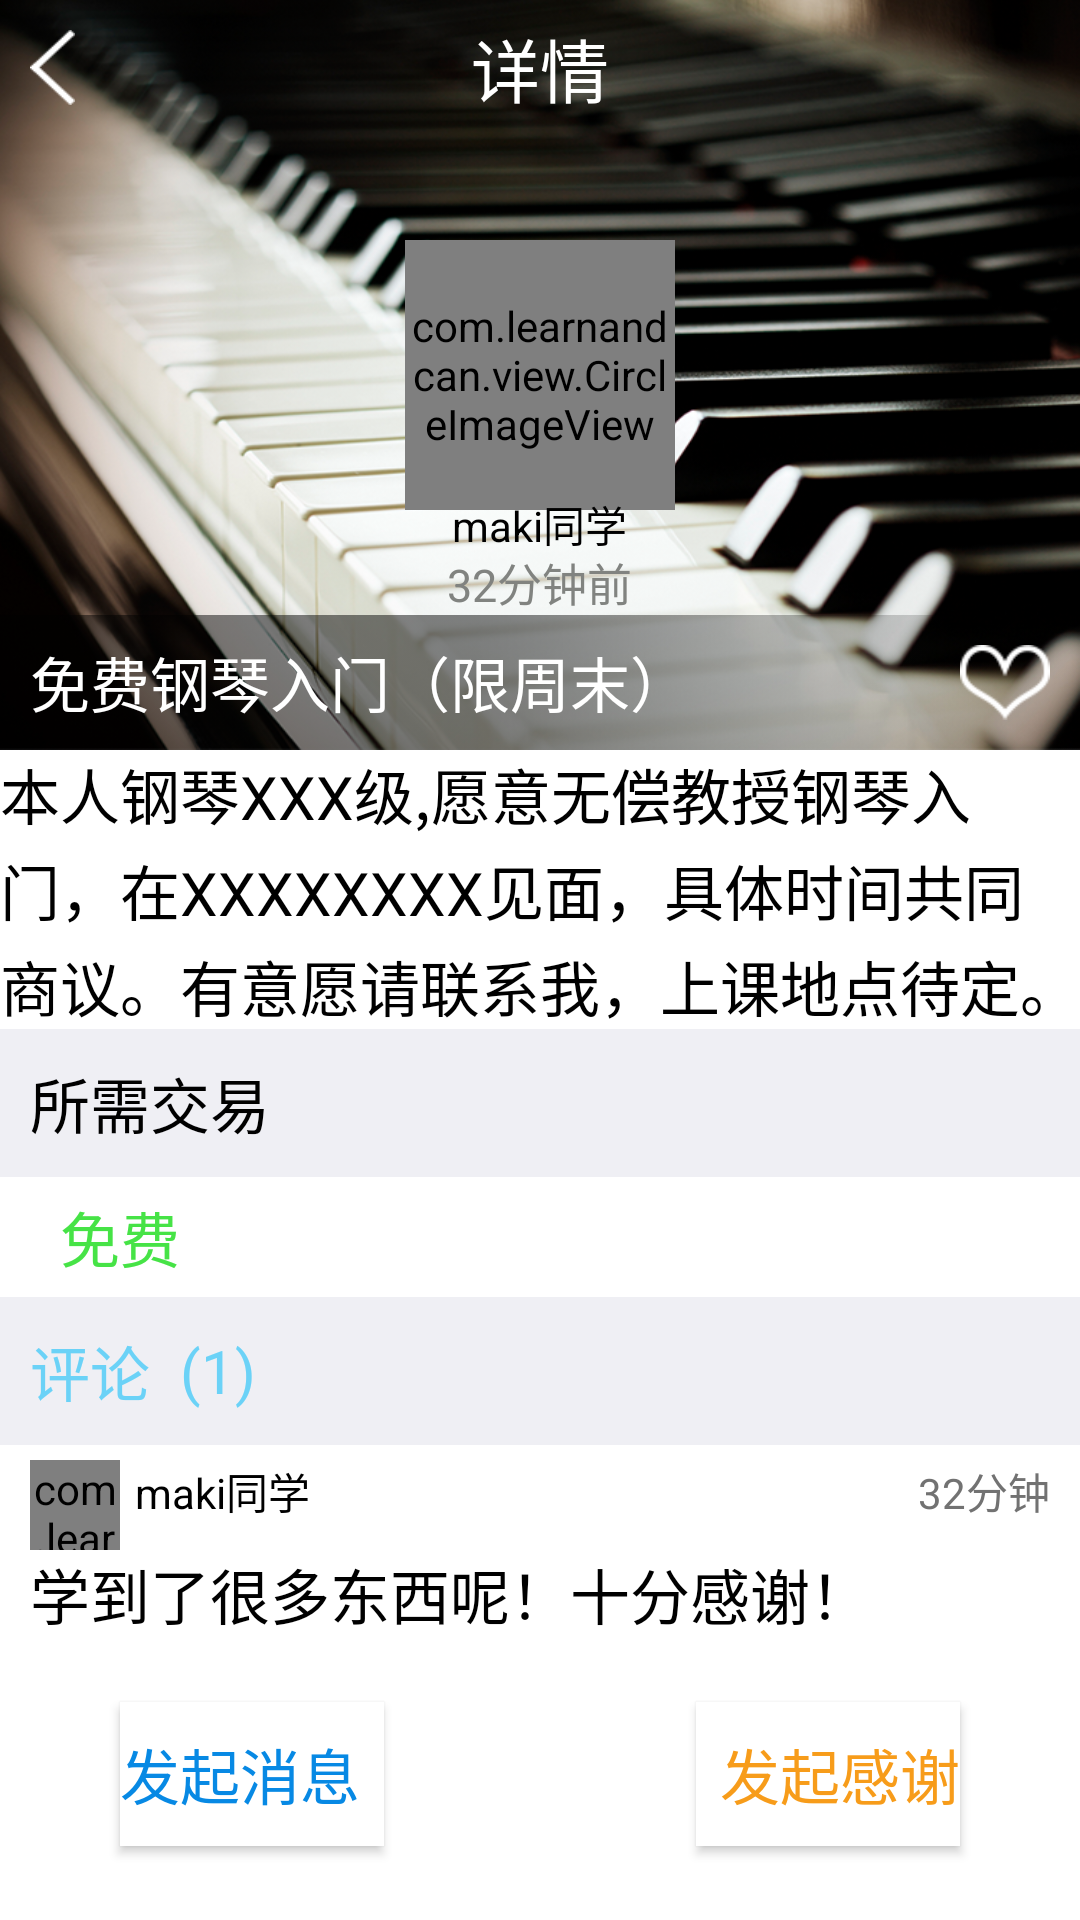

Layout XML and referenced resources for this Android screen:
<!-- AndroidManifest.xml: application theme AppTheme -->
<!-- res/layout/activity_details.xml -->
<?xml version="1.0" encoding="utf-8"?>
<LinearLayout xmlns:android="http://schemas.android.com/apk/res/android"
    xmlns:tools="http://schemas.android.com/tools"
    android:layout_width="match_parent"
    android:layout_height="match_parent"
    android:orientation="vertical"
    android:background="#efeff4"
    tools:context="com.example.admin.profile.Details">

    <LinearLayout
        android:layout_width="match_parent"
        android:layout_height="250dp"
        android:background="@drawable/details"
        android:orientation="vertical">
        <FrameLayout
            android:layout_width="match_parent"
            android:layout_height="45dp"
            android:gravity="center">

            <ImageButton
                android:layout_width="15dp"
                android:layout_height="25dp"
                android:background="@drawable/back"
                android:layout_gravity="left|center"
                android:layout_marginLeft="10dp"
                />

            <TextView
                android:layout_width="wrap_content"
                android:layout_height="wrap_content"
                android:text="详情"
                android:textSize="23dp"
                android:textColor="#FFFFFF"
                android:layout_gravity="center"
                />
        </FrameLayout>
        <RelativeLayout
            android:layout_width="match_parent"
            android:layout_height="match_parent">
            <FrameLayout
                android:id="@+id/gray_view"
                android:layout_width="match_parent"
                android:layout_height="45dp"
                android:background="@drawable/bg_gray2"
                android:layout_alignParentBottom="true"
                android:layout_alignParentLeft="true"
                android:layout_alignParentStart="true"

                >
                <TextView
                    android:layout_width="wrap_content"
                    android:layout_height="wrap_content"
                    android:layout_gravity="center|left"
                    android:layout_marginLeft="10dp"
                    android:text="免费钢琴入门（限周末）"
                    android:textColor="#FFFFFF"
                    android:textSize="20dp"
                    />

                <ImageButton
                    android:layout_width="30dp"
                    android:layout_height="25dp"
                    android:background="@drawable/collect"
                    android:layout_gravity="center|right"
                    android:layout_marginRight="10dp"
                    />

            </FrameLayout>

            <com.learnandcan.view.CircleImageView
                android:layout_width="90dp"
                android:layout_height="90dp"
                android:background="@drawable/pic"
                android:layout_above="@+id/gray_view"
                android:layout_marginBottom="35dp"
                android:layout_centerHorizontal="true"
                android:id="@+id/CircleView2" />

            <TextView
                android:layout_width="wrap_content"
                android:layout_height="wrap_content"
                android:text="maki同学"
                android:textColor="#000000"
                android:layout_marginBottom="20dp"
                android:layout_above="@+id/gray_view"
                android:layout_centerHorizontal="true"
                android:id="@+id/detail_id"/>

            <TextView
                android:layout_width="wrap_content"
                android:layout_height="wrap_content"
                android:text="32分钟前"
                android:textColor="#818380"
                android:textSize="15dp"
                android:layout_above="@+id/gray_view"
                android:layout_centerHorizontal="true" />


        </RelativeLayout>

    </LinearLayout>

    <TextView
        android:layout_width="match_parent"
        android:layout_height="wrap_content"
        android:gravity="center|left"
        android:text="本人钢琴XXX级,愿意无偿教授钢琴入门，在XXXXXXXX见面，具体时间共同商议。有意愿请联系我，上课地点待定。"
        android:textSize="20dp"
        android:textScaleX="1"
        android:lineSpacingExtra="3dp"
        android:textColor="#000000"
        android:background="#FFFFFF"

        />

    <TextView
        android:layout_width="match_parent"
        android:layout_height="wrap_content"
        android:text="所需交易"
        android:textSize="20dp"
        android:textColor="#000000"
        android:layout_marginTop="10dp"
        android:layout_marginLeft="10dp"
        android:layout_marginBottom="10dp"
        />

    <TextView
        android:layout_width="match_parent"
        android:layout_height="40dp"
        android:gravity="center|left"
        android:background="#FFFFFF"
        android:text="    免费"
        android:textColor="#46e346"
        android:textSize="20dp"

        />



    <LinearLayout
        android:layout_width="match_parent"
        android:layout_height="wrap_content"
        android:orientation="horizontal"
        android:gravity="center|left">
        <TextView
            android:layout_width="wrap_content"
            android:layout_height="wrap_content"
            android:text="评论"
            android:textSize="20dp"
            android:textColor="#6bd2f7"
            android:layout_marginBottom="10dp"
            android:layout_marginTop="10dp"
            android:layout_marginLeft="10dp"
            />

        <TextView
            android:layout_width="wrap_content"
            android:layout_height="wrap_content"
            android:text="(1)"
            android:textSize="20dp"
            android:textColor="#6bd2f7"
            android:layout_marginLeft="10dp"
            />
    </LinearLayout>

    <RelativeLayout
        android:layout_width="match_parent"
        android:layout_height="61dp"
        android:background="#FFFFFF">

        <com.learnandcan.view.CircleImageView
            android:layout_width="30dp"
            android:layout_height="30dp"
            android:layout_marginLeft="10dp"
            android:layout_marginTop="5dp"
            android:background="@drawable/pic"
            android:id="@+id/Circleview3" />

        <TextView
            android:id="@+id/Textview_id2"
            android:layout_width="wrap_content"
            android:layout_height="wrap_content"
            android:text="maki同学"
            android:textColor="#000000"
            android:layout_alignTop="@+id/Circleview3"
            android:layout_toRightOf="@+id/Circleview3"
            android:layout_toEndOf="@+id/Circleview3"
            android:layout_marginLeft="5dp"/>

        <TextView
            android:layout_width="wrap_content"
            android:layout_height="wrap_content"
            android:text="32分钟"
            android:textColor="#727272"
            android:layout_alignTop="@+id/Textview_id2"
            android:layout_alignParentRight="true"
            android:layout_alignParentEnd="true"
            android:layout_marginRight="10dp"/>

        <TextView
            android:id="@+id/Textview_comment"
            android:layout_width="wrap_content"
            android:layout_height="wrap_content"
            android:text="学到了很多东西呢！十分感谢！"
            android:textSize="20dp"
            android:textColor="#000000"
            android:layout_below="@+id/Circleview3"
            android:layout_alignLeft="@+id/Circleview3"
            />
    </RelativeLayout>

    <FrameLayout
        android:layout_width="match_parent"
        android:layout_height="match_parent"
        android:background="#FFFFFF"
        >

        <Button
            android:layout_width="wrap_content"
            android:layout_height="wrap_content"
            android:layout_gravity="center|left"
            android:gravity="center|left"
            android:layout_marginLeft="40dp"
            android:background="#FFFFFF"
            android:text="发起消息"
            android:textSize="20dp"
            android:textColor="#0789e4"
            />

        <Button
            android:layout_width="wrap_content"
            android:layout_height="wrap_content"
            android:layout_gravity="center|right"
            android:gravity="center|right"
            android:background="#FFFFFF"
            android:text="发起感谢"
            android:textSize="20dp"
            android:textColor="#f79c1a"
            android:layout_marginRight="40dp"
            />
    </FrameLayout>

</LinearLayout>
<!-- resources referenced by this layout -->
<resources>
  <!-- drawable back: png bitmap (drawable, 8128 bytes) -->
  <!-- drawable bg_gray2: png bitmap (drawable, 10059 bytes) -->
  <!-- drawable collect: png bitmap (drawable, 3782 bytes) -->
  <!-- drawable details: png bitmap (drawable, 513107 bytes) -->
  <!-- drawable pic: png bitmap (drawable, 39592 bytes) -->
  <style name="AppTheme" parent="Theme.AppCompat.Light.DarkActionBar">
          
          <item name="colorPrimary">@color/colorPrimary</item>
          <item name="colorPrimaryDark">@color/colorPrimaryDark</item>
          <item name="colorAccent">@color/colorAccent</item>
      </style>
  <!-- not gathered from this repository: default colours our renderer supplied (Android Studio template values) -->
  <color name="colorPrimary">#FF6200EE</color>
  <color name="colorPrimaryDark">#FF3700B3</color>
  <color name="colorAccent">#FF03DAC5</color>
</resources>
